Run: headless pygame with SDL's dummy video driver; simulated clock (each Clock.tick advances the game by its frame time, no real sleeping); random seed 0; keys injected as events and as key.get_pressed() state; no mouse input.
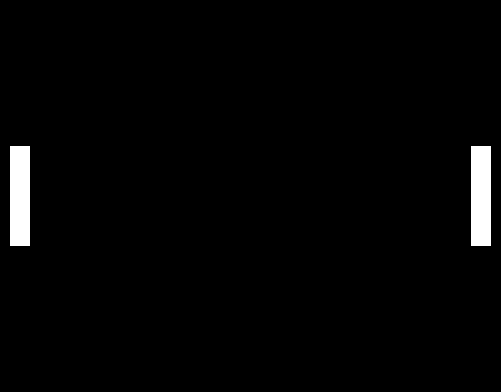
Frame 1 of 4 · flips 1–60 · no input
Frame 2 of 4 · flips 61–180 · tapped SPACE, RETURN · held RIGHT (→), D · screen unchanged from frame 1, image omitted
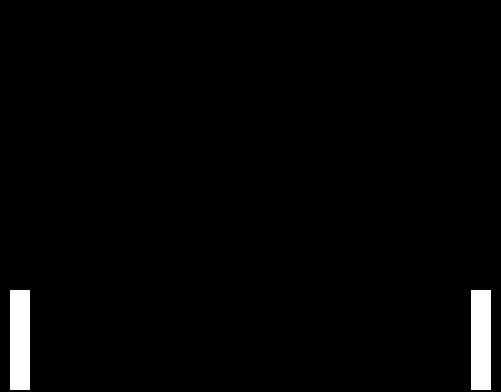
Frame 3 of 4 · flips 181–300 · held DOWN (↓), S
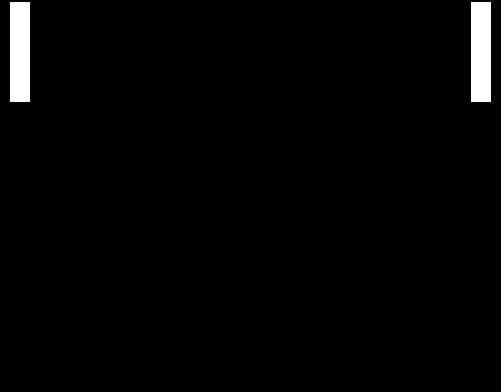
Frame 4 of 4 · flips 301–420 · held LEFT (←), A, UP (↑), W

The pygame program that drew these frames:

import pygame
pygame.init()


WIDTH, HEIGHT = 501, 392
WIN = pygame.display.set_mode((WIDTH, HEIGHT))
pygame.display.set_caption("Insper Pong")

FPS = 60

WHITE = (255, 255, 255)
BLACK = (0, 0, 0)

PADDLE_WIDTH, PADDLE_HEIGHT = 20, 100

class Paddle:
    COLOR = WHITE
    VEL = 4

    def __init__(self, x, y, width, height):
        self.x = x
        self.y = y
        self.width = width
        self.height = height

    def move(self, up=True):
        if up:
            self.y -= self.VEL
        else:
            self.y += self.VEL

    def draw(self, win):
        pygame.draw.rect(win, self.COLOR, (self.x, self.y, self.width, self.height))




def draw(win, paddles):
    win.fill(BLACK)

    for paddle in paddles:
        paddle.draw(win)

    pygame.display.update()

def handle_paddle_movement(keys, Left_paddle, right_paddle):
    if keys[pygame.K_w] and Left_paddle.y - Left_paddle.VEL >= 0:
        Left_paddle.move(up=True)
    if keys[pygame.K_s] and Left_paddle.y + Left_paddle.VEL + Left_paddle.height <= HEIGHT:
        Left_paddle.move(up=False)

    if keys[pygame.K_UP] and right_paddle.y - right_paddle.VEL >= 0:
        right_paddle.move(up=True)
    if keys[pygame.K_DOWN] and right_paddle.y + right_paddle.VEL + right_paddle.height <= HEIGHT:
        right_paddle.move(up=False)


def main():
    run = True
    clock = pygame.time.Clock()

    left_paddle = Paddle(10, HEIGHT//2 - PADDLE_HEIGHT//2, PADDLE_WIDTH, PADDLE_HEIGHT)
    right_paddle = Paddle(WIDTH - 10 - PADDLE_WIDTH, HEIGHT//2 - PADDLE_HEIGHT//2, PADDLE_WIDTH, PADDLE_HEIGHT)

    while run:
        clock.tick(FPS)
        draw(WIN, [left_paddle, right_paddle])

        for event in pygame.event.get():
            if event.type == pygame.QUIT:
                run = False
                break

        keys = pygame.key.get_pressed()
        handle_paddle_movement(keys, left_paddle, right_paddle)
    
    pygame.quit

if __name__== '__main__':
    main()
